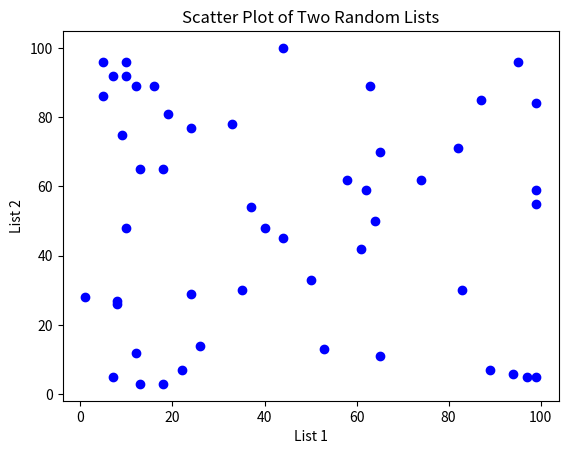

Write the Python code that produced this figure.
import matplotlib.pyplot as plt
import random

# Generate random data for two lists
num_points = 50
list1 = [random.randint(1, 100) for _ in range(num_points)]
list2 = [random.randint(1, 100) for _ in range(num_points)]

# Create a scatter plot
plt.scatter(list1, list2, color='blue', marker='o')

# Label the axes
plt.xlabel('List 1')
plt.ylabel('List 2')
plt.title('Scatter Plot of Two Random Lists')

# Show the plot
plt.show()

